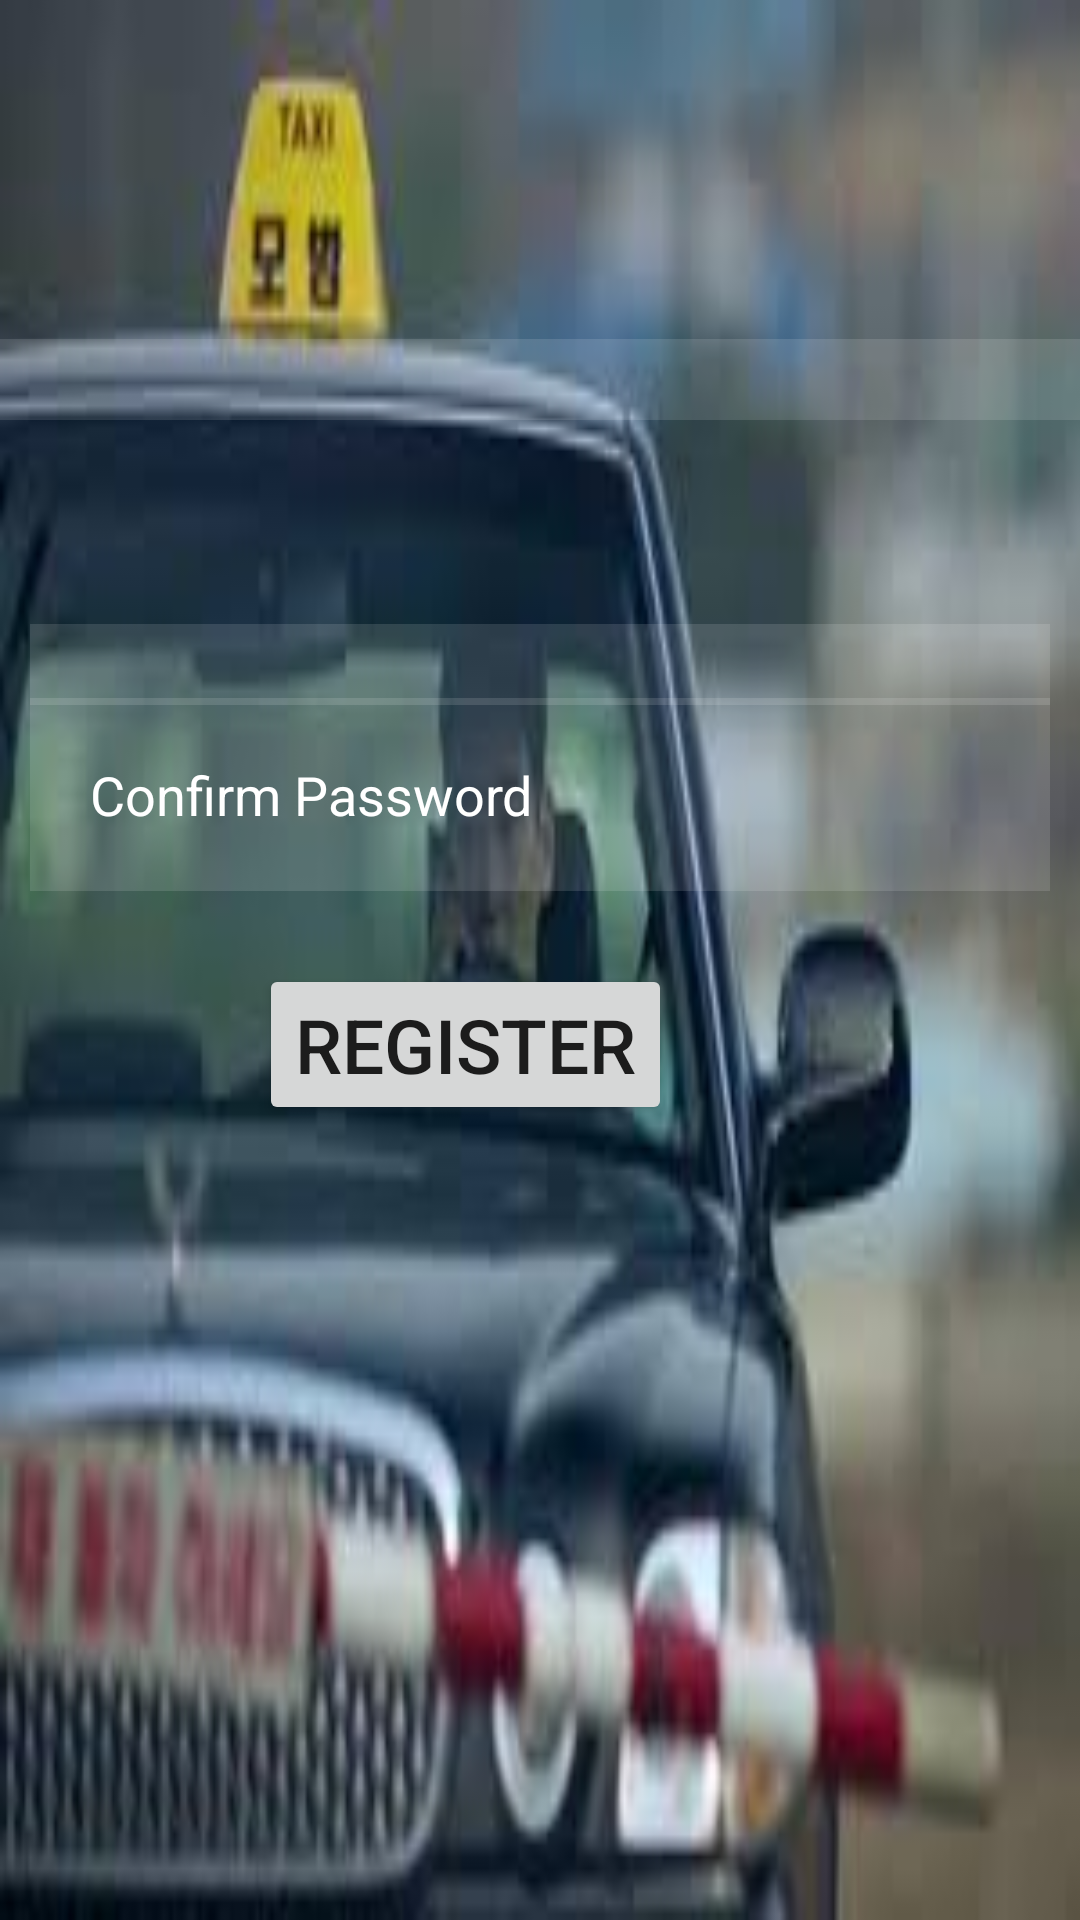

Here is an Android app screen rendered from its layout file. Give the layout XML and the strings, colors and styles it references.
<!-- AndroidManifest.xml: application theme Theme.SAARTHI -->
<!-- res/layout/activity_driver_page3.xml -->
<?xml version="1.0" encoding="utf-8"?>
<RelativeLayout xmlns:android="http://schemas.android.com/apk/res/android"
    xmlns:app="http://schemas.android.com/apk/res-auto"
    xmlns:tools="http://schemas.android.com/tools"
    android:layout_width="match_parent"
    android:layout_height="match_parent"
    android:background="@drawable/taxi"
    tools:context=".Driver_Page_3">

    <EditText
        android:id="@+id/username"
        android:layout_width="match_parent"
        android:layout_height="wrap_content"
        android:layout_alignParentTop="true"
        android:layout_alignParentBottom="true"
        android:layout_marginTop="140dp"
        android:layout_marginBottom="527dp"
        android:background="#20ffffff"
        android:hint="UserName"
        android:padding="20dp"
        android:textColorHint="@color/white" />

    <EditText
        android:id="@+id/Password"
        android:layout_width="match_parent"
        android:layout_height="wrap_content"
        android:layout_alignParentTop="true"
        android:layout_alignParentBottom="true"
        android:layout_marginStart="10dp"
        android:layout_marginTop="235dp"
        android:layout_marginEnd="10dp"
        android:layout_marginBottom="432dp"
        android:background="#20ffffff"
        android:hint="@string/Password"
        android:padding="20dp"
        android:textColorHint="@color/white" />

    <EditText
        android:id="@+id/ConfirmPassword"

        android:layout_width="match_parent"
        android:layout_height="wrap_content"
        android:layout_alignParentBottom="true"
        android:layout_marginStart="10dp"
        android:layout_marginEnd="10dp"
        android:layout_marginBottom="343dp"
        android:background="#20ffffff"
        android:hint="Confirm Password"
        android:padding="20dp"
        android:textColorHint="@color/white" />

    <Button
        android:id="@+id/Registerbtn"
        android:layout_width="wrap_content"
        android:layout_height="wrap_content"
        android:layout_alignParentEnd="true"
        android:layout_alignParentBottom="true"
        android:layout_marginEnd="136dp"
        android:layout_marginBottom="265dp"
        android:text="Register"
        android:textSize="25sp" />


</RelativeLayout>
<!-- resources referenced by this layout -->
<resources>
  <color name="white">#FFFFFFFF</color>
  <!-- drawable taxi: jpeg bitmap (drawable-v24, 6469 bytes) -->
  <string name="Password">Password</string>
  <style name="Theme.SAARTHI" parent="Theme.AppCompat.Light.DarkActionBar">
          
          <item name="colorPrimary">@color/purple_500</item>
          <item name="colorPrimaryDark">@color/purple_700</item>
          <item name="colorAccent">@color/teal_200</item>
          <item name="android:windowDisablePreview">true</item>
          
      </style>
  <color name="purple_500">#FF6200EE</color>
  <color name="purple_700">#FF3700B3</color>
  <color name="teal_200">#FF03DAC5</color>
</resources>
